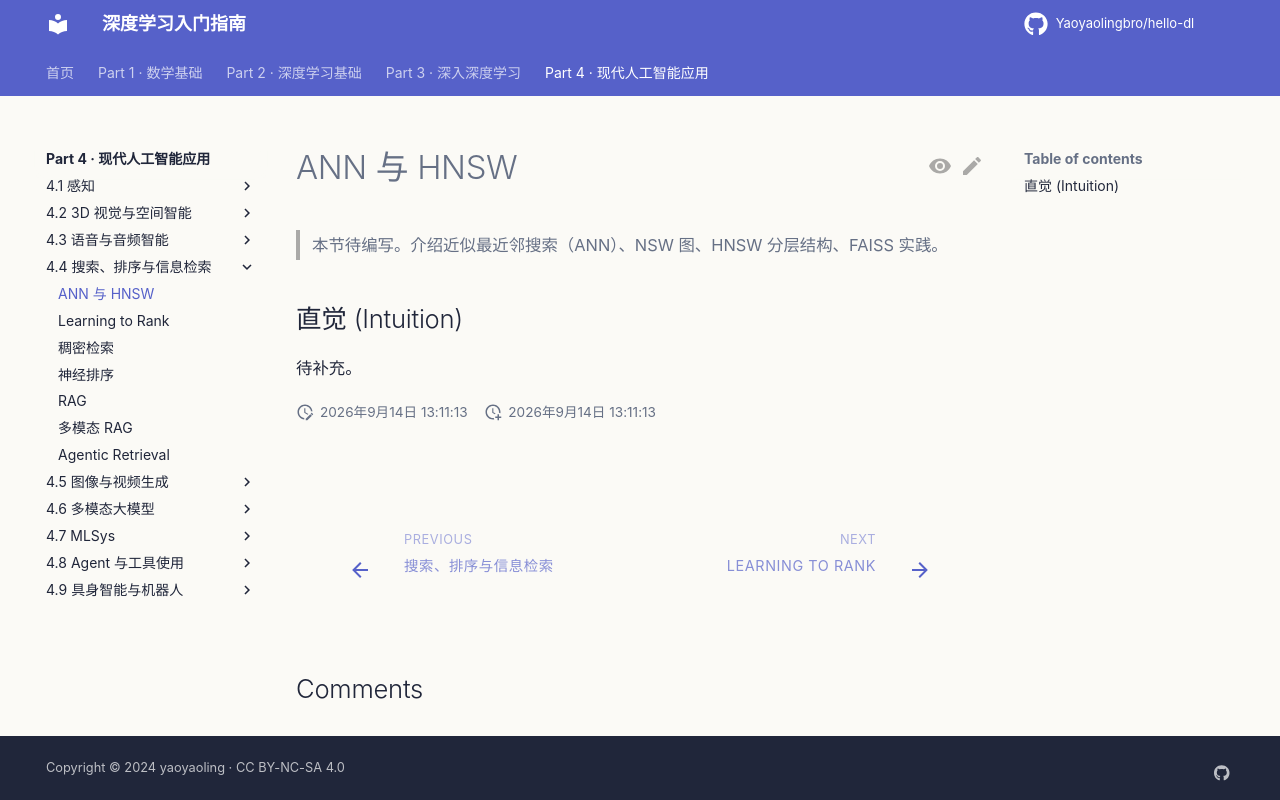

repository: Yaoyaolingbro/hello-dl · page: 04-applications/retrieval/ann-hnsw/index.html · generator: mkdocs

# ANN 与 HNSW

> 本节待编写。介绍近似最近邻搜索（ANN）、NSW 图、HNSW 分层结构、FAISS 实践。

## 直觉 (Intuition)

待补充。
